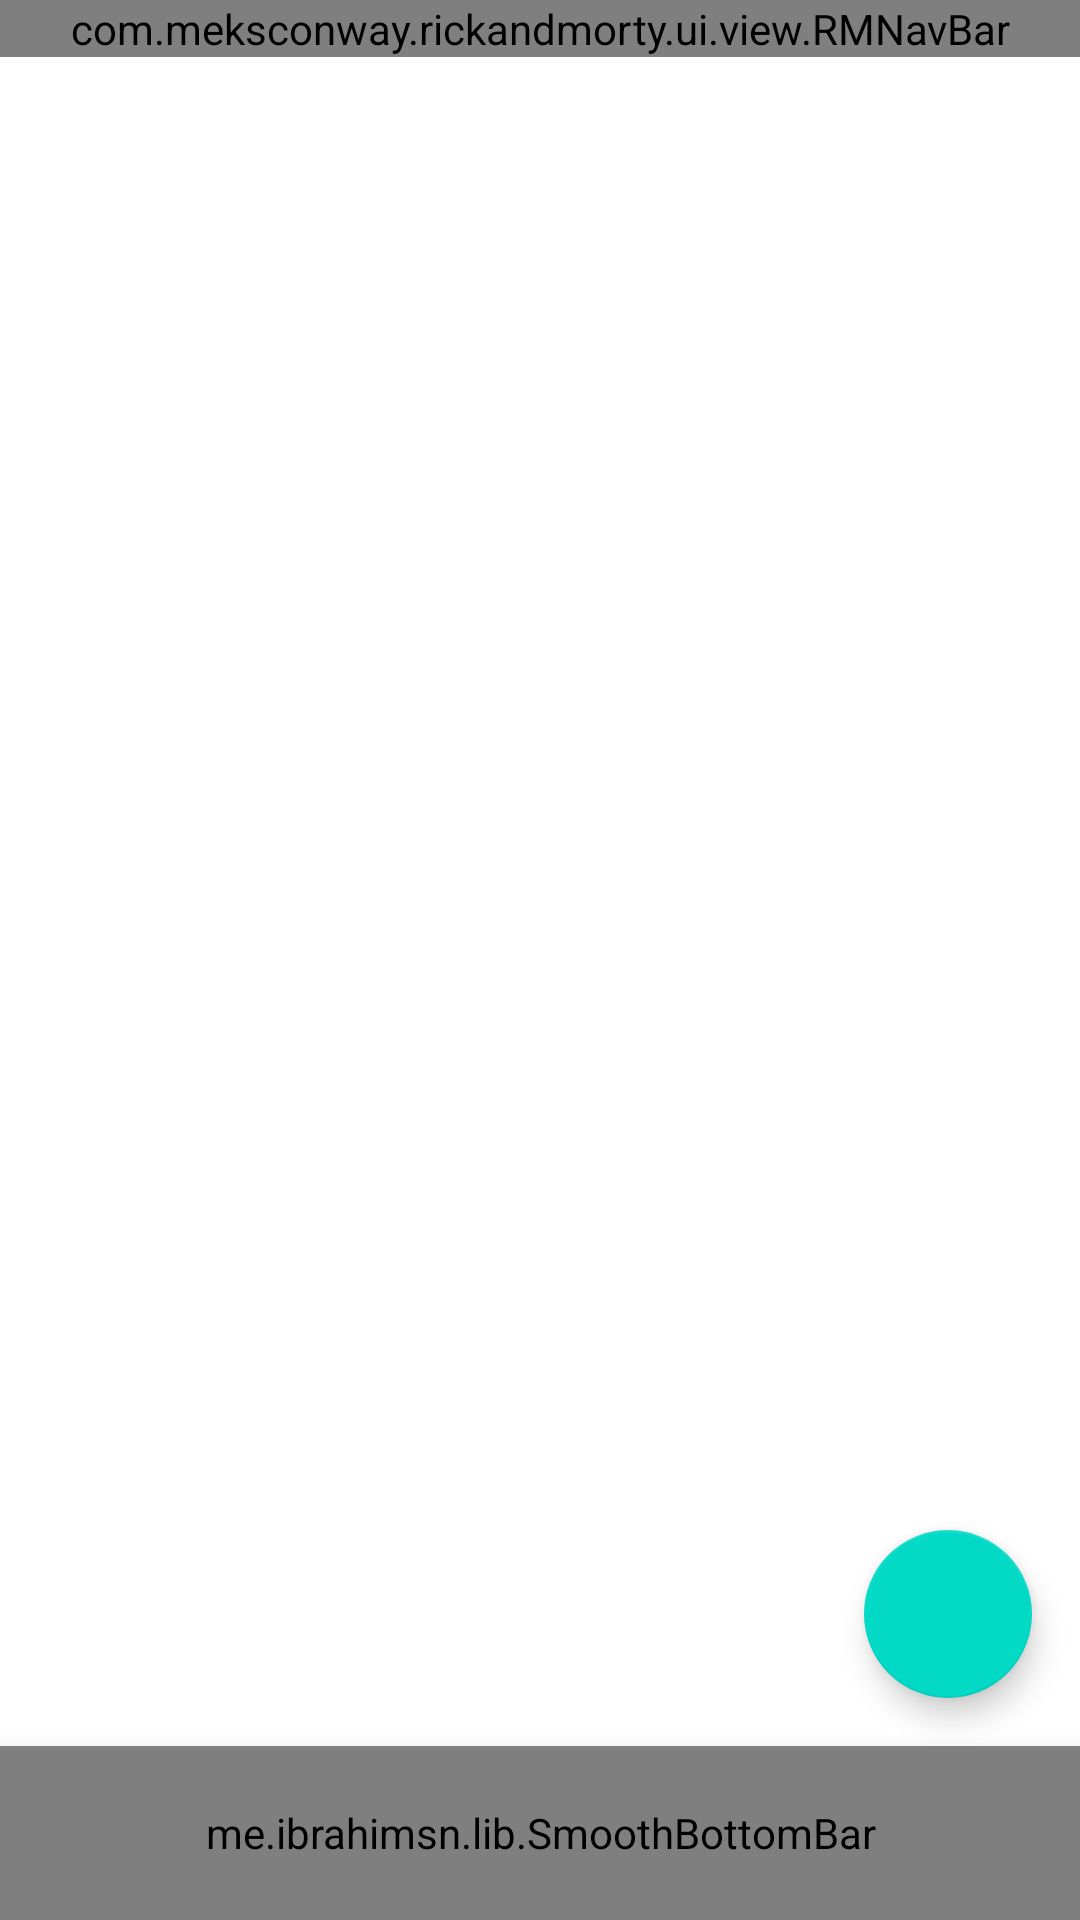

Produce the Android XML layout that renders to this screen, including the resource entries it uses.
<!-- AndroidManifest.xml: application theme AppTheme -->
<!-- res/layout/activity_root.xml -->
<?xml version="1.0" encoding="utf-8"?>
<FrameLayout xmlns:android="http://schemas.android.com/apk/res/android"
    xmlns:app="http://schemas.android.com/apk/res-auto"
    xmlns:tools="http://schemas.android.com/tools"
    android:layout_width="match_parent"
    android:layout_height="match_parent">

    <LinearLayout
        android:layout_width="match_parent"
        android:layout_height="match_parent"
        android:animateLayoutChanges="true"
        android:orientation="vertical"
        tools:context=".base.RootActivity">

        <com.meksconway.rickandmorty.ui.view.RMNavBar
            android:id="@+id/rmNavBar"
            android:layout_width="match_parent"
            android:layout_height="wrap_content"
            app:hintText="Search ..." />

        <FrameLayout
            android:id="@+id/container"
            android:layout_width="match_parent"
            android:layout_height="0dp"
            android:layout_weight="1" />


        <me.ibrahimsn.lib.SmoothBottomBar
            android:id="@+id/bottomNav"
            android:layout_width="match_parent"
            android:layout_height="58dp"
            android:elevation="11dp"
            app:backgroundColor="@color/purple"
            app:iconSize="24dp"
            app:iconTint="@color/white"
            app:indicatorRadius="12dp"
            app:itemFontFamily="@font/montserrat_medium"
            app:menu="@menu/menu_bottom_nav"
            app:sideMargins="2dp"
            app:textColor="@color/white" />

    </LinearLayout>

    <com.google.android.material.floatingactionbutton.FloatingActionButton
        android:id="@+id/fab"
        android:layout_width="wrap_content"
        android:layout_height="wrap_content"
        android:layout_gravity="end|bottom"
        android:layout_marginHorizontal="16dp"
        android:layout_marginBottom="74dp"
        android:src="@drawable/ic_filter"
        app:tint="@color/white" />


</FrameLayout>
<!-- resources referenced by this layout -->
<resources>
  <color name="purple">#7b1fa2</color>
  <color name="white">#ffffff</color>
  <style name="AppTheme" parent="Theme.MaterialComponents.Light.NoActionBar">
          
          <item name="colorPrimary">@color/colorPrimary</item>
          <item name="colorPrimaryDark">@color/colorPrimaryDark</item>
          <item name="colorAccent">@color/colorAccent</item>
          <item name="android:colorControlHighlight">@color/purpleLight</item>
      </style>
  <color name="colorPrimary">#212121</color>
  <color name="colorPrimaryDark">#000000</color>
  <color name="colorAccent">#18ffff</color>
  <color name="purpleLight">#307b1fa2</color>
</resources>
